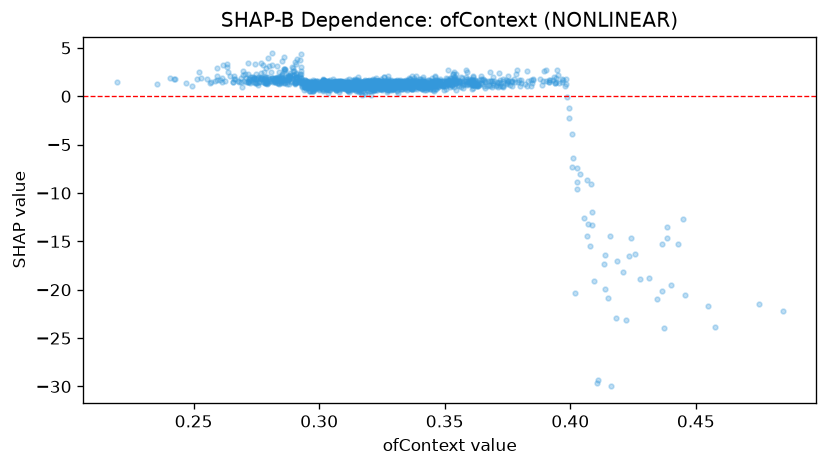

The file beside this chart, header and first rows:
feature_value, shap_value
0.3167, 1.059
0.3143, 1.078
0.308, 1.017
0.3003, 1.095
0.286, 2.565
0.3258, 2.023
0.3462, 2.026
0.3338, 1.622
0.3298, 0.7839
0.2977, 1.118
0.3585, 1.996
0.338, 1.431
0.3272, 1.582
0.3083, 1.364
0.3173, 1.523
0.3283, 1.392
0.3318, 1.535
0.2783, 2.012
0.326, 1.535
0.313, 1.354
0.313, 1.453
0.34, 1.444
0.3015, 1.476
0.2405, 1.883
0.3732, 1.795
0.3285, 1.329
0.312, 1.33
0.3335, 1.605
0.3193, 1.483
0.3203, 1.437
0.2805, 1.827
0.2528, 1.861
0.2832, 1.766
0.2555, 1.807
0.3583, 1.594
0.3062, 1.415
0.3087, 1.174
0.3273, 1.367
0.3148, 1.052
0.315, 1.38
0.3153, 1.469
0.3012, 1.475
0.3305, 1.459
0.347, 1.64
0.2943, 1.397
0.336, 1.508
0.2945, 1.261
0.3332, 1.49
0.2883, 2.367
0.3047, 1.075
0.3312, 1.26
0.2948, 1.357
0.3197, 1.503
0.3405, 1.39
0.2852, 2.303
0.3232, 1.342
0.2862, 4.107
0.2813, 4.428
0.3415, 1.546
0.341, 0.8234
... 1,567 more rows
